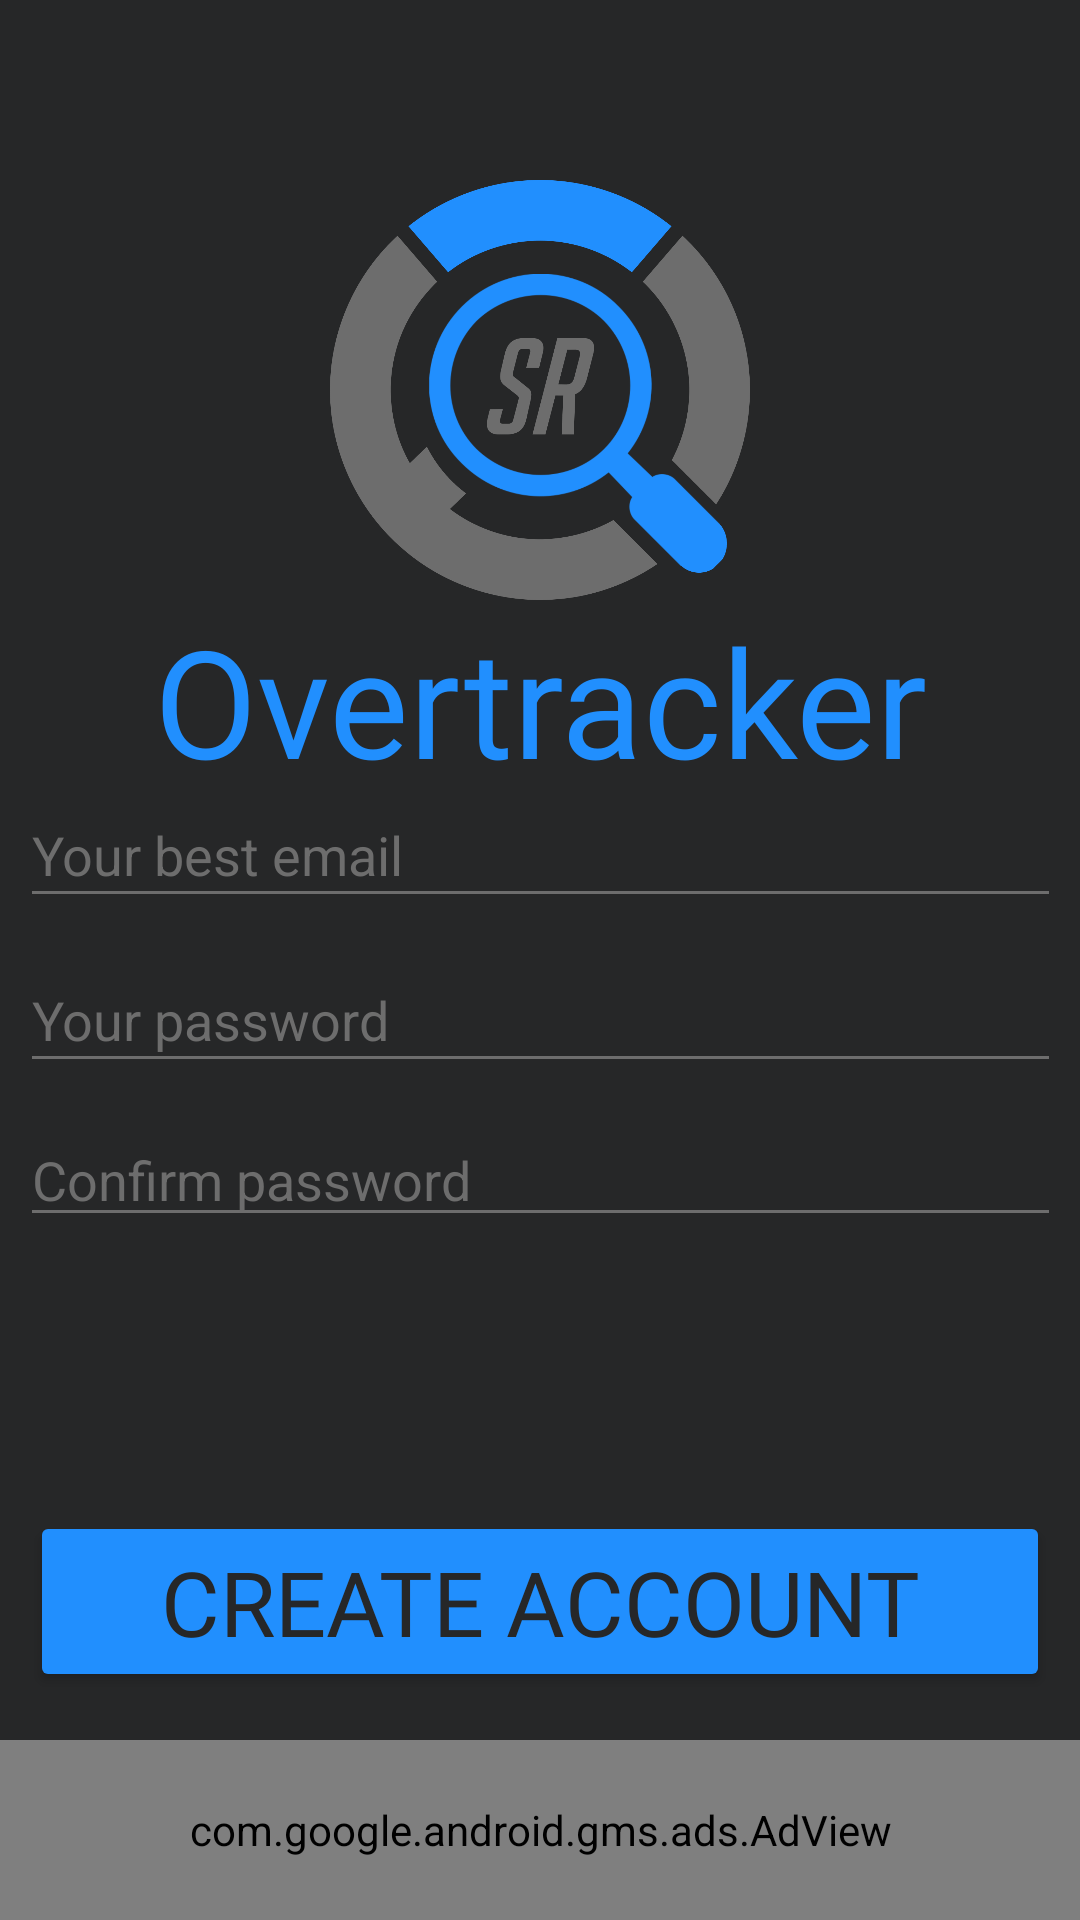

This screen was rendered from an Android layout file. Write that file and the resources it references.
<!-- AndroidManifest.xml: application theme AppTheme -->
<!-- res/layout/activity_sign_up.xml -->
<?xml version="1.0" encoding="utf-8"?>
<androidx.constraintlayout.widget.ConstraintLayout xmlns:android="http://schemas.android.com/apk/res/android"
    xmlns:app="http://schemas.android.com/apk/res-auto"
    xmlns:tools="http://schemas.android.com/tools"
    android:layout_width="match_parent"
    android:layout_height="match_parent"
    android:background="?attr/colorPrimaryDark">


    <TextView
        android:id="@+id/tvAppName2"
        android:layout_width="347dp"
        android:layout_height="wrap_content"
        android:fontFamily="@font/bignoodletoo"
        android:text="Overtracker"
        android:textAlignment="center"
        android:textColor="@color/colorPrimary"
        android:textSize="50sp"
        app:layout_constraintEnd_toEndOf="parent"
        app:layout_constraintStart_toStartOf="parent"
        app:layout_constraintTop_toBottomOf="@+id/ivLogo3" />

    <androidx.constraintlayout.widget.ConstraintLayout
        android:id="@+id/view"
        android:layout_width="0dp"
        android:layout_height="wrap_content"
        app:layout_constraintBottom_toTopOf="@+id/btSignup"
        app:layout_constraintEnd_toEndOf="parent"
        app:layout_constraintStart_toStartOf="parent"
        app:layout_constraintTop_toBottomOf="@+id/ivLogo3"
        app:layout_constraintVertical_bias="0.4">

        <EditText
            android:id="@+id/etEmail"
            android:layout_width="347dp"
            android:layout_height="45dp"
            android:layout_marginStart="42dp"
            android:layout_marginEnd="42dp"
            android:layout_marginBottom="10dp"
            android:backgroundTint="@color/colorDetail"
            android:ems="10"
            android:hint="Your best email"
            android:inputType="textEmailAddress"
            android:textColor="@color/colorPrimary"
            android:textColorHint="@color/colorDetail"
            android:textColorLink="@color/colorPrimary"
            app:layout_constraintBottom_toTopOf="@+id/etPassword"
            app:layout_constraintEnd_toEndOf="parent"
            app:layout_constraintStart_toStartOf="parent"
            app:layout_constraintTop_toTopOf="parent" />

        <EditText
            android:id="@+id/etConfirmPassword"
            android:layout_width="347dp"
            android:layout_height="wrap_content"
            android:layout_marginStart="42dp"
            android:layout_marginEnd="42dp"
            android:backgroundTint="@color/colorDetail"
            android:ems="10"
            android:hint="Confirm password"
            android:inputType="textPassword"
            android:textColor="@color/colorPrimary"
            android:textColorHint="@color/colorDetail"
            android:textColorLink="@color/colorPrimary"
            app:layout_constraintBottom_toBottomOf="parent"
            app:layout_constraintEnd_toEndOf="parent"
            app:layout_constraintStart_toStartOf="parent"
            app:layout_constraintTop_toBottomOf="@+id/etPassword" />

        <EditText
            android:id="@+id/etPassword"
            android:layout_width="347dp"
            android:layout_height="45dp"
            android:layout_marginStart="42dp"
            android:layout_marginEnd="42dp"
            android:layout_marginBottom="10dp"
            android:backgroundTint="@color/colorDetail"
            android:ems="10"
            android:hint="Your password"
            android:inputType="textPassword"
            android:textColor="@color/colorPrimary"
            android:textColorHint="@color/colorDetail"
            android:textColorLink="@color/colorPrimary"
            app:layout_constraintBottom_toTopOf="@+id/etConfirmPassword"
            app:layout_constraintEnd_toEndOf="parent"
            app:layout_constraintStart_toStartOf="parent"
            app:layout_constraintTop_toBottomOf="@+id/etEmail" />
    </androidx.constraintlayout.widget.ConstraintLayout>

    <ImageView
        android:id="@+id/ivLogo3"
        android:layout_width="150dp"
        android:layout_height="140dp"
        android:layout_marginTop="60dp"
        android:src="@drawable/overtracker_logo"
        app:layout_constraintEnd_toEndOf="parent"
        app:layout_constraintStart_toStartOf="parent"
        app:layout_constraintTop_toTopOf="parent" />

    <Button
        android:id="@+id/btSignup"
        android:layout_width="340dp"
        android:layout_height="wrap_content"
        android:layout_marginBottom="16dp"
        android:backgroundTint="@color/colorPrimary"
        android:fontFamily="@font/bignoodletoo"
        android:text="Create account"
        android:textColor="@color/colorPrimaryDark"
        android:textSize="30sp"
        app:layout_constraintBottom_toTopOf="@+id/adView"
        app:layout_constraintEnd_toEndOf="parent"
        app:layout_constraintStart_toStartOf="parent" />

    <androidx.constraintlayout.widget.ConstraintLayout
        android:id="@+id/signupLoadingContainer"
        android:layout_width="match_parent"
        android:layout_height="match_parent"
        android:background="#A3000000"
        android:clickable="true"
        android:visibility="gone"
        app:layout_constraintBottom_toBottomOf="parent"
        app:layout_constraintEnd_toEndOf="parent"
        app:layout_constraintStart_toStartOf="parent"
        app:layout_constraintTop_toTopOf="parent">

        <ProgressBar
            android:id="@+id/progressBar2"
            style="@android:style/Widget.DeviceDefault.Light.ProgressBar.Large"
            android:layout_width="wrap_content"
            android:layout_height="wrap_content"
            android:backgroundTint="#FFFFFF"
            android:indeterminateTint="@color/colorPrimary"
            app:layout_constraintBottom_toBottomOf="parent"
            app:layout_constraintEnd_toEndOf="parent"
            app:layout_constraintStart_toStartOf="parent"
            app:layout_constraintTop_toTopOf="parent" />
    </androidx.constraintlayout.widget.ConstraintLayout>

    <com.google.android.gms.ads.AdView
        android:id="@+id/adView"
        android:layout_width="0dp"
        android:layout_height="60dp"
        android:layout_alignParentBottom="true"
        android:layout_centerHorizontal="true"
        app:adSize="FULL_BANNER"
        app:adUnitId="@string/ad_banner_id"
        app:layout_constraintBottom_toBottomOf="parent"
        app:layout_constraintEnd_toEndOf="parent"
        app:layout_constraintStart_toStartOf="parent" />

</androidx.constraintlayout.widget.ConstraintLayout>
<!-- resources referenced by this layout -->
<resources>
  <color name="colorDetail">#6D6D6D</color>
  <color name="colorPrimary">#218FFE</color>
  <color name="colorPrimaryDark">#262728</color>
  <!-- drawable overtracker_logo: png bitmap (drawable, 114370 bytes) -->
  <style name="AppTheme" parent="Theme.AppCompat.Light.NoActionBar">
          
          <item name="colorPrimary">@color/colorPrimary</item>
          <item name="colorPrimaryDark">@color/colorPrimaryDark</item>
          <item name="colorAccent">@color/colorAccent</item>
          <item name="android:windowBackground">@color/colorPrimaryDark</item>
          <item name="android:navigationBarColor">@color/colorPrimaryDark</item>
      </style>
  <color name="colorAccent">#6D6D6D</color>
</resources>
